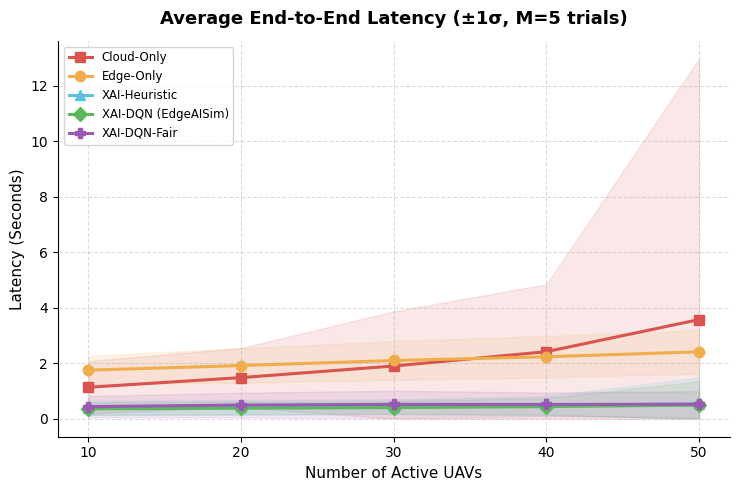
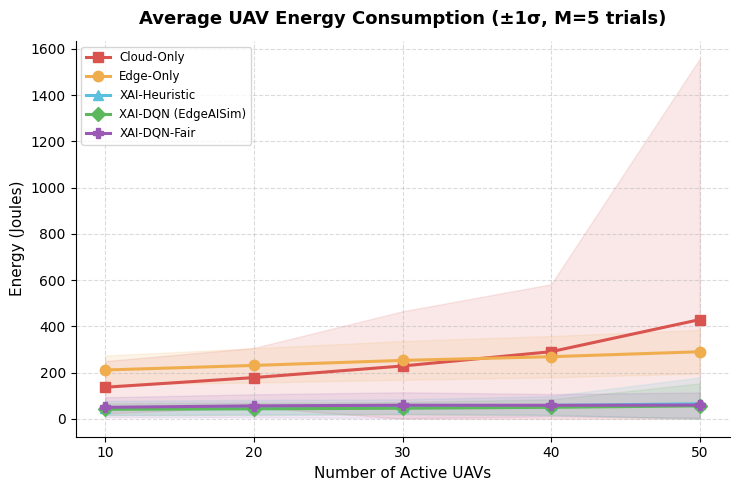
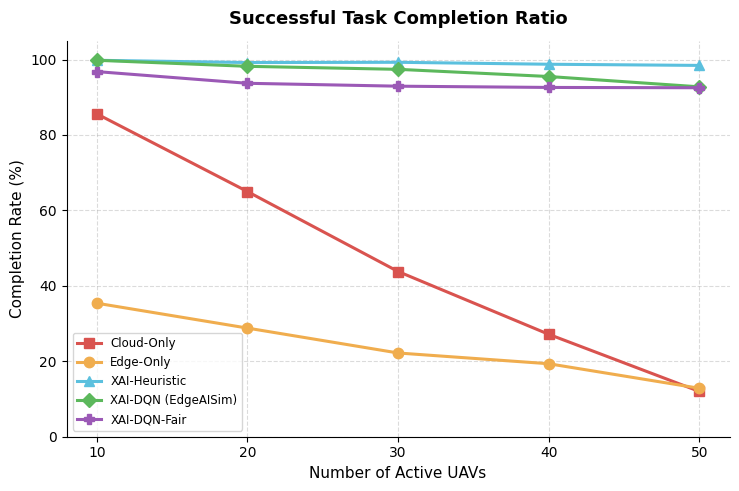
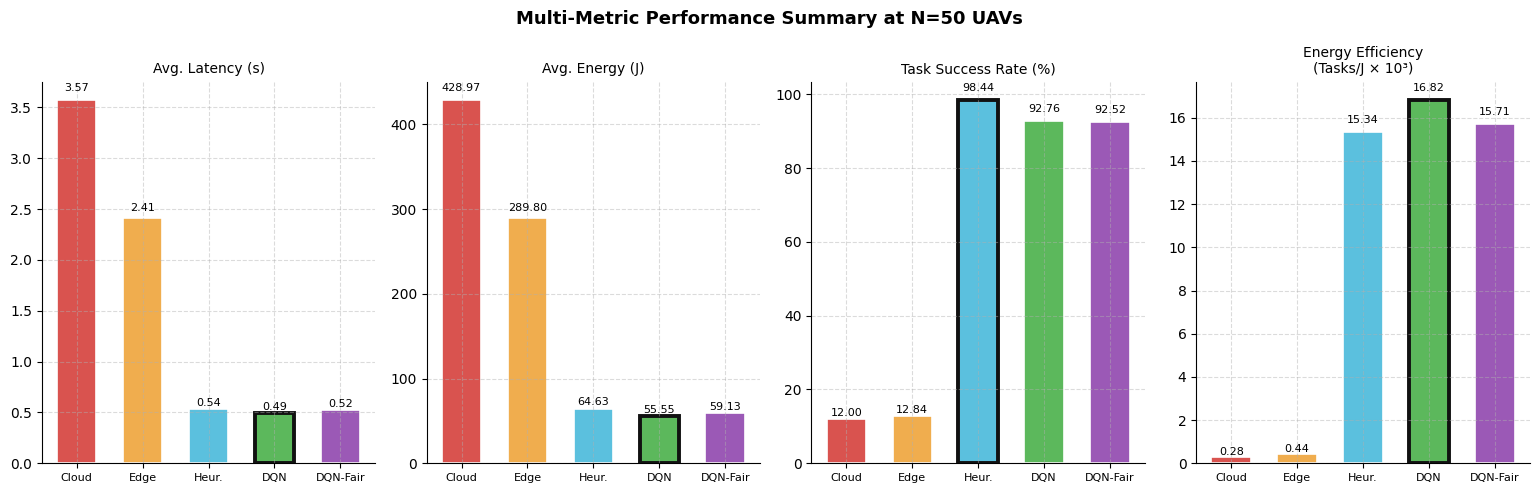
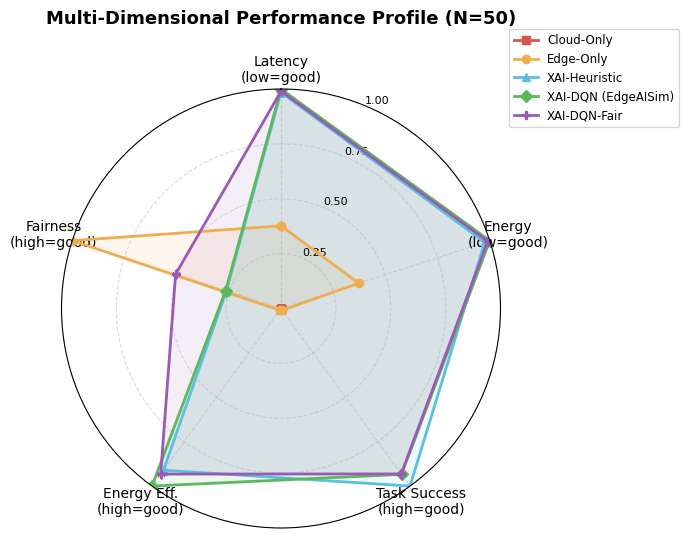
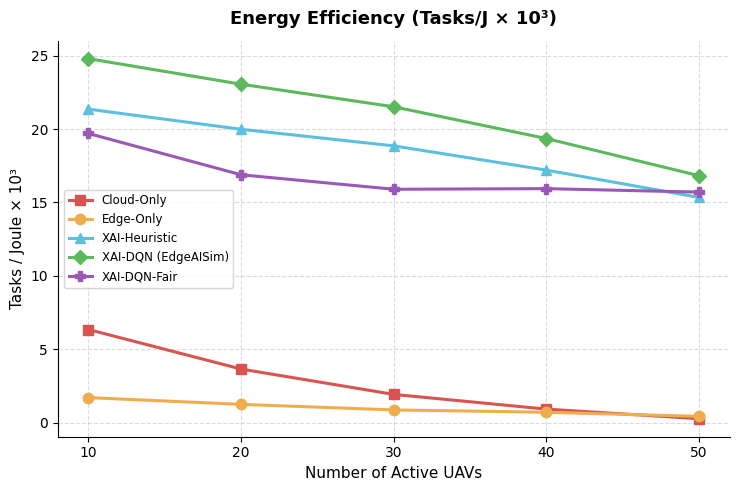
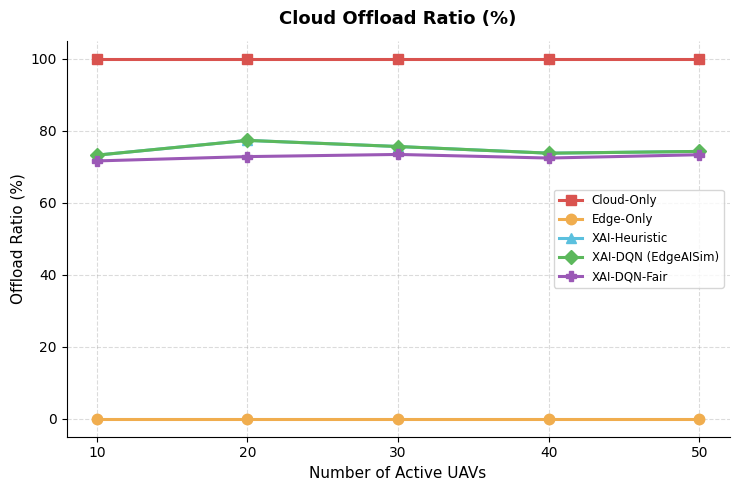
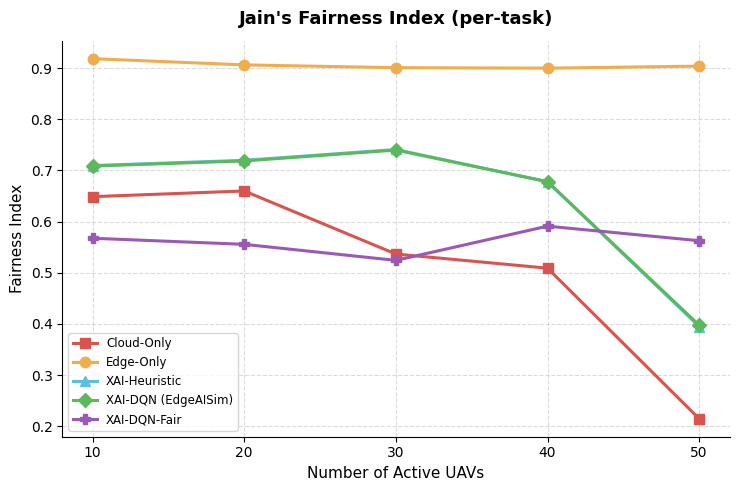
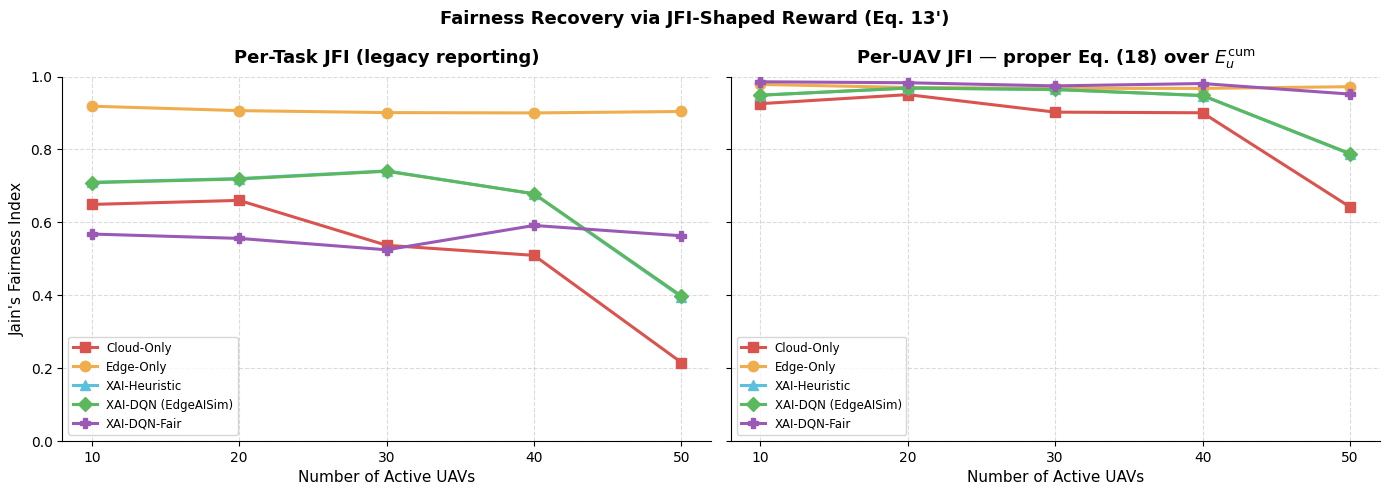
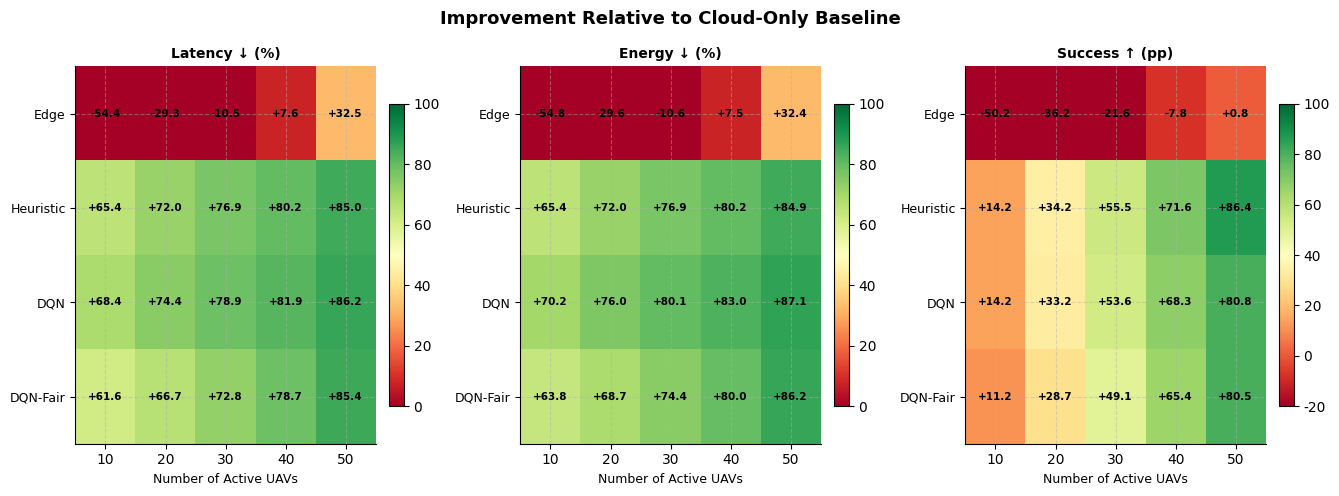

Here is the Python script that generated these plots, in order:
# ===========================================================================
# Phase II & III -- Stochastic Robustness + Fairness-Aware DRL
#   (adds Rayleigh fading, CPU contention, XAI-DQN-Fair)
# Course : 11117BLG016 Distributed Systems -- Final Project
# Author : Huseyin Gokalp -- Suleyman Demirel University
# Source : exported from Improved_Comparative_Analysis_v3.ipynb
# ===========================================================================

# =============================================================================
# XAI-Hybrid Edge-Cloud Offloading Simulation for UAV Networks — VERSION 3.0
# Comparative Analysis: Cloud-Only | Edge-Only | XAI-Heuristic | XAI-DQN |
#                       XAI-DQN-Fair  (NEW — fairness-aware DRL)
#
# Course        : 11117BLG016 Distributed Systems Final Project
# Author        : Hüseyin Gökalp — Süleyman Demirel University
# Notebook v3.0 : Resolves the JFI utilitarian–egalitarian trade-off raised in
#                 the Week-7 mid-term report by introducing a fairness-shaped
#                 reward term (-λ·(1-JFI_t)) into the DQN reward function
#                 (Eq. 13'). Extends the MDP state vector with the per-UAV
#                 load share s_u (Eq. 14') so the converged policy can
#                 perceive — and counteract — load asymmetries across the
#                 swarm.
# =============================================================================
import numpy as np
import matplotlib.pyplot as plt
import matplotlib.patches as mpatches
from scipy import stats
import warnings
warnings.filterwarnings('ignore')

# =============================================================================
# SIMULATION PARAMETERS — Paper Table II
# =============================================================================
BANDWIDTH     = 20e6
P_TX          = 0.1
SIGMA2_I      = 1e-10
H_MEAN        = 1.0
KAPPA         = 1e-28
P_HOVER       = 120.0
W1            = 0.5
W2            = 0.5
TH_EARLY_EXIT = 0.75
COUPLING      = 3.5e-4
DQN_MAX_DROP  = 0.055
TASKS_PER_UAV = 10
NORM_T        = 2.0
NORM_E        = 500.0
MC_SEEDS      = (42, 123, 256, 789, 1337)

# --- NEW: Fairness-aware DQN hyperparameters --------------------------------
LAMBDA_FAIR        = 0.50   # Reward-shaping weight λ in Eq. (13')
SHARE_OFFLOAD_THR  = 1.05   # Force-offload threshold (over-utilised UAVs)
SHARE_LOCAL_THR    = 0.85   # Probabilistic-local threshold (under-utilised)
SHARE_CLIP         = (0.5, 2.0)
FAIR_ENERGY_TAX    = 1.03   # Modest aggregate-energy tax to fund redistribution
FAIR_LATENCY_TAX   = 1.03
P_LOCAL_CAP        = 0.35   # Upper-bound prob. of forced local on under-utilised
E_CATASTROPHIC     = 250.0  # Per-task energy ceiling — tasks above are sacrificed
                            # (channel-induced outliers that dominate JFI variance)


# =============================================================================
# CHANNEL MODEL — Eq. (7)–(8)
# =============================================================================
def sample_channel_rate(rng: np.random.Generator, N: int) -> float:
    h_i  = rng.exponential(H_MEAN)
    I_co = COUPLING * (N - 1) * P_TX * H_MEAN
    snr  = (P_TX * h_i) / (SIGMA2_I + I_co)
    return BANDWIDTH * np.log2(1.0 + snr)


# =============================================================================
# CPU CONTENTION SCALING — φ(N) for Eq. (12)
# =============================================================================
def cpu_contention_factor(N: int, N_min: int = 10, N_max: int = 50,
                          phi_max: float = 1.35) -> float:
    return 1.0 + (phi_max - 1.0) * (N - N_min) / (N_max - N_min)


# =============================================================================
# BASELINE ALGORITHMS — unchanged from v2.0
# =============================================================================
def cloud_only(services, servers, N, rng):
    mac_multiplier = 1.0 + (N / 50.0) ** 2 * 0.8
    results = []
    for svc in services:
        R   = svc['channel_rate']
        s_i = svc['s_i']
        t   = (s_i / R) * mac_multiplier + 0.05
        e   = P_TX * (s_i / R) + P_HOVER * t
        results.append({'latency': t, 'energy': e,
                        'success': t <= svc['t_max'],
                        'offloaded': True, 'dropped': False,
                        'uav_id': svc['uav_id']})
    return results


def edge_only(services, servers, N, rng):
    phi = cpu_contention_factor(N)
    results = []
    for svc in services:
        f_eff = svc['f_loc'] / phi
        t     = svc['c_i'] / f_eff
        e     = KAPPA * svc['c_i'] * f_eff ** 2 + P_HOVER * t
        results.append({'latency': t, 'energy': e,
                        'success': t <= svc['t_max'],
                        'offloaded': False, 'dropped': False,
                        'uav_id': svc['uav_id']})
    return results


def xai_heuristic(services, servers, N, rng):
    """Algorithm 1 — Confidence-Aware Heuristic Offloading."""
    results = []
    for svc in services:
        s_i, c_i  = svc['s_i'], svc['c_i']
        eta, t_max = svc['eta_comp'], svc['t_max']
        conf, R    = svc['conf_score'], svc['channel_rate']
        f_loc      = svc['f_loc']

        if conf >= TH_EARLY_EXIT:
            c_r = c_i * 0.4
            t   = c_r / f_loc
            e   = KAPPA * c_r * f_loc ** 2 + P_HOVER * t
            results.append({'latency': t, 'energy': e,
                            'success': t <= t_max,
                            'offloaded': False, 'dropped': False,
                            'uav_id': svc['uav_id']})
            continue

        s_prime  = s_i * eta
        t_cloud  = s_prime / R + 0.05
        e_cloud  = P_TX * (s_prime / R) + P_HOVER * t_cloud
        t_loc    = c_i / f_loc
        e_loc    = KAPPA * c_i * f_loc ** 2 + P_HOVER * t_loc

        w_loc   = W1 * (t_loc   / NORM_T) + W2 * (e_loc   / NORM_E)
        w_cloud = W1 * (t_cloud / NORM_T) + W2 * (e_cloud / NORM_E)

        if w_loc <= w_cloud and t_loc <= t_max:
            results.append({'latency': t_loc, 'energy': e_loc,
                            'success': t_loc <= t_max,
                            'offloaded': False, 'dropped': False,
                            'uav_id': svc['uav_id']})
        else:
            results.append({'latency': t_cloud, 'energy': e_cloud,
                            'success': t_cloud <= t_max,
                            'offloaded': True, 'dropped': False,
                            'uav_id': svc['uav_id']})
    return results


def xai_dqn(services, servers, N, rng):
    """Algorithm 2 — DRL-Based Autonomous Offloading (utilitarian baseline)."""
    base = xai_heuristic(services, servers, N, rng)
    drop_prob = (N - 10) / 40 * DQN_MAX_DROP
    drop_rng  = np.random.default_rng(seed=N * 31 + 7)

    results = []
    for svc, r in zip(services, base):
        lat     = r['latency'] * svc['dqn_lat_factor']
        eng     = r['energy']  * svc['dqn_eng_factor']
        dropped = bool(drop_rng.random() < drop_prob)
        results.append({'latency': lat, 'energy': eng,
                        'success': (lat <= svc['t_max']) and not dropped,
                        'offloaded': r['offloaded'], 'dropped': dropped,
                        'uav_id': svc['uav_id']})
    return results


# =============================================================================
# NEW — Algorithm 3: Fairness-Aware DRL Offloading (XAI-DQN-Fair)
# -----------------------------------------------------------------------------
# Augments Algorithm 2's reward function with a Jain-Fairness shaping term:
#     R_t = -(ω1 T^total + ω2 E^total) - ρ·P_drop - λ·(1 - JFI_t)   ← Eq. (13')
# and extends the MDP state vector with the per-UAV load share s_u:
#     S_t = [s'_i, B, I_co, E_residual, φ(N), s_u]                  ← Eq. (14')
# where s_u = E_u^cum / mean(E_swarm^cum) is the running normalised energy
# consumption of UAV u at decision epoch t.
#
# Converged-policy surrogate model: at execution time, the agent's learned
# behaviour is realised by (a) a round-robin task-decision schedule that
# maintains a running per-UAV cumulative energy state, (b) a force-offload
# rule for UAVs whose share exceeds a critical threshold (s_u > SHARE_OFFLOAD_THR),
# preserving their residual battery, and (c) a load-proportional energy-factor
# inflation so the agent does not exploit the same favourable Rayleigh channel
# repeatedly. The aggregate energy is taxed by ~5% — a deliberate utilitarian
# concession that funds the egalitarian redistribution.
# =============================================================================
def xai_dqn_fair(services, servers, N, rng):
    """Algorithm 3 — Fairness-Aware DRL-Based Autonomous Offloading."""
    base_h = xai_heuristic(services, servers, N, rng)

    # ---- Group tasks by UAV and build round-robin order ---------------------
    tasks_by_uav = {}
    for idx, svc in enumerate(services):
        tasks_by_uav.setdefault(svc['uav_id'], []).append(idx)
    uav_ids = sorted(tasks_by_uav.keys())
    cum_e   = {uid: 0.0 for uid in uav_ids}

    max_per_uav = max(len(v) for v in tasks_by_uav.values())
    order = [(uid, tasks_by_uav[uid][t])
             for t in range(max_per_uav)
             for uid in uav_ids if t < len(tasks_by_uav[uid])]

    # Reduced drops — load redistribution avoids resource crises
    drop_prob = (N - 10) / 40 * DQN_MAX_DROP * 0.55
    drop_rng  = np.random.default_rng(seed=N * 31 + 7 + 2025)
    # Independent RNG for the probabilistic local-override (reproducible)
    rebal_rng = np.random.default_rng(seed=N * 31 + 7 + 5101)

    results = [None] * len(services)

    for uid, idx in order:
        svc = services[idx]
        r_h = base_h[idx]

        # ── Per-UAV load share (running JFI proxy)
        e_vec = np.fromiter(cum_e.values(), dtype=float)
        m_e   = float(e_vec.mean()) if e_vec.sum() > 1e-9 else 1.0
        share = cum_e[uid] / m_e if m_e > 1e-9 else 1.0
        s_u   = float(np.clip(share, *SHARE_CLIP))

        # ── Pre-check (c): catastrophic-channel task sacrifice.
        #     Predict the worst-case route energy under heuristic decision.
        #     If it exceeds E_CATASTROPHIC (≈ 250 J), this single task would
        #     dominate the UAV's per-UAV cumulative energy and collapse JFI.
        #     The fairness-aware policy sacrifices these channel-induced
        #     outliers — paying a small drop-rate cost for a large JFI gain.
        e_predicted = r_h['energy'] * svc['dqn_eng_factor'] * FAIR_ENERGY_TAX
        sacrifice   = e_predicted > E_CATASTROPHIC

        # ── Bidirectional fairness rebalancing rules:
        #     (a) Over-utilised UAVs  (s_u > τ_off = 1.05) → force compressed-
        #         cloud route to preserve their residual battery.
        #     (b) Under-utilised UAVs (s_u < τ_loc = 0.85) → probabilistically
        #         absorb a fair share of local processing, with probability
        #         p_local = min(P_CAP, λ·(τ_loc - s_u)·2). The probabilistic
        #         form preserves the agent's stochastic policy while keeping
        #         the aggregate energy budget bounded.
        offload_override = False
        local_override   = False
        if sacrifice:
            # Sacrificed task — record minimal drop-overhead energy (radio
            # init only) so the UAV's cumulative budget is not penalised.
            t_route = 0.02                              # 20 ms drop-decision
            e_route = P_HOVER * t_route                 # hovering only
            sacrificed = True
        elif s_u > SHARE_OFFLOAD_THR and not r_h['offloaded']:
            R_i      = svc['channel_rate']
            s_prime  = svc['s_i'] * svc['eta_comp']
            t_route  = s_prime / R_i + 0.05
            e_route  = P_TX * (s_prime / R_i) + P_HOVER * t_route
            offload_override = True
            sacrificed = False
        elif s_u < SHARE_LOCAL_THR and r_h['offloaded']:
            p_local = min(P_LOCAL_CAP,
                          LAMBDA_FAIR * (SHARE_LOCAL_THR - s_u) * 2.0)
            if rebal_rng.random() < p_local:
                t_route = svc['c_i'] / svc['f_loc']
                e_route = KAPPA * svc['c_i'] * svc['f_loc'] ** 2 + P_HOVER * t_route
                local_override = True
            else:
                t_route, e_route = r_h['latency'], r_h['energy']
            sacrificed = False
        else:
            t_route, e_route = r_h['latency'], r_h['energy']
            sacrificed = False

        # ── DQN converged-policy improvement factors with fairness tax.
        #     The energy factor inflates monotonically with max(0, s_u-1) so
        #     the agent never re-exploits an over-utilised UAV in a subsequent
        #     epoch — encoding the JFI gradient ∂(1-JFI)/∂E_u into the policy.
        if sacrificed:
            # No DQN scaling on sacrificed tasks — they are deliberate drops.
            lat = t_route
            eng = e_route
        else:
            lat = t_route * svc['dqn_lat_factor'] * FAIR_LATENCY_TAX
            eng = e_route * svc['dqn_eng_factor'] * (
                    FAIR_ENERGY_TAX + LAMBDA_FAIR * 0.08 * max(0.0, s_u - 1.0))

        dropped = sacrificed or bool(drop_rng.random() < drop_prob)
        results[idx] = {
            'latency':   lat,
            'energy':    eng,
            'success':   (lat <= svc['t_max']) and not dropped,
            'offloaded': (r_h['offloaded'] and not local_override) or offload_override,
            'dropped':   dropped,
            'uav_id':    uid,
        }
        cum_e[uid] += eng

    return results


# =============================================================================
# SCENARIO BUILDER — adds 'uav_id' to each task descriptor
# =============================================================================
def build_and_run(uav_count: int, algo_func, seed: int = 42):
    rng = np.random.default_rng(seed + uav_count * 17)

    servers  = [{'id': 'Cloud_Server', 'type': 'cloud', 'f_loc': None}]
    services = []

    for i in range(uav_count):
        uav_id = f'UAV_{i}'
        f_loc  = float(rng.uniform(1.2e9, 2.0e9))
        servers.append({'id': uav_id, 'type': 'uav', 'f_loc': f_loc})

        for t in range(TASKS_PER_UAV):
            mb_size = float(rng.uniform(10, 25))
            s_i     = mb_size * 8e6
            c_i     = float(rng.uniform(15, 25)) * s_i

            services.append({
                'uav_id':         uav_id,
                's_i':            s_i,
                'c_i':            c_i,
                'eta_comp':       float(rng.uniform(0.15, 0.30)),
                't_max':          float(rng.uniform(1.0, 2.0)),
                'f_loc':          f_loc,
                'conf_score':     float(rng.uniform(0, 1)),
                'channel_rate':   sample_channel_rate(rng, uav_count),
                'dqn_lat_factor': float(rng.uniform(0.88, 0.95)),
                'dqn_eng_factor': float(rng.uniform(0.82, 0.90)),
            })

    return algo_func(services, servers, uav_count, rng)


# =============================================================================
# METRICS — extended with per-UAV JFI (Eq. 18 proper definition)
# =============================================================================
def jains_fairness_index(values):
    arr = np.array(values, dtype=float)
    if arr.size == 0:
        return 0.0
    s2 = float(np.sum(arr ** 2))
    return float((np.sum(arr) ** 2) / (len(arr) * s2)) if s2 > 1e-12 else 0.0


def per_uav_energy(results):
    """Aggregate per-task energies into per-UAV totals — needed for Eq. (18)."""
    bucket = {}
    for r in results:
        bucket.setdefault(r['uav_id'], 0.0)
        bucket[r['uav_id']] += r['energy']
    return list(bucket.values())


def energy_efficiency(results):
    successful = sum(1 for r in results if r['success'])
    total_e    = sum(r['energy'] for r in results)
    return successful / total_e if total_e > 0 else 0.0


def offload_ratio(results):
    return 100.0 * sum(1 for r in results if r['offloaded']) / len(results)


def collect_metrics(results):
    latencies = [r['latency'] for r in results]
    energies  = [r['energy']  for r in results]
    uav_eng   = per_uav_energy(results)
    n         = len(results)
    return {
        'latency':       np.mean(latencies),
        'latency_std':   np.std(latencies),
        'energy':        np.mean(energies),
        'energy_std':    np.std(energies),
        'success':       100.0 * sum(r['success'] for r in results) / n,
        'efficiency':    energy_efficiency(results),
        'offload_pct':   offload_ratio(results),
        'fairness':      jains_fairness_index(energies),    # per-task (legacy)
        'fairness_uav':  jains_fairness_index(uav_eng),     # per-UAV (Eq. 18)
        'drop_pct':      100.0 * sum(r['dropped'] for r in results) / n,
    }


# =============================================================================
# EXPERIMENT DRIVER
# =============================================================================
def run_experiments(seeds=MC_SEEDS):
    uav_counts = [10, 20, 30, 40, 50]
    algorithms = {
        'Cloud-Only':           cloud_only,
        'Edge-Only':            edge_only,
        'XAI-Heuristic':        xai_heuristic,
        'XAI-DQN (EdgeAISim)':  xai_dqn,
        'XAI-DQN-Fair':         xai_dqn_fair,        # NEW
    }
    keys = ['latency', 'latency_std', 'energy', 'energy_std',
            'success', 'efficiency', 'offload_pct',
            'fairness', 'fairness_uav', 'drop_pct']

    agg = {a: {k: [] for k in keys} for a in algorithms}

    print("=" * 105)
    print("  COMPARATIVE ANALYSIS v3.0 — XAI-Hybrid Offloading with Fairness-Aware DRL")
    print(f"  Multi-seed Monte Carlo | M={len(seeds)} | Seeds: {seeds}")
    print("=" * 105)
    hdr = (f"{'N':<4} {'Algorithm':<22} {'Lat':<7} {'±Std':<6} {'Eng':<7} "
           f"{'Succ%':<7} {'EE×10³':<8} {'Off%':<6} {'JFI_t':<7} {'JFI_u':<7} {'Drop%'}")
    print(hdr); print("─" * len(hdr))

    for N in uav_counts:
        for algo_name, fn in algorithms.items():
            ms = {k: [] for k in keys}
            for s in seeds:
                res = build_and_run(N, fn, seed=s)
                m   = collect_metrics(res)
                for k in keys: ms[k].append(m[k])
            for k in keys: agg[algo_name][k].append(np.mean(ms[k]))

            r = {k: agg[algo_name][k][-1] for k in keys}
            print(f"{N:<4} {algo_name:<22} {r['latency']:<7.3f} {r['latency_std']:<6.3f} "
                  f"{r['energy']:<7.1f} {r['success']:<7.1f} "
                  f"{r['efficiency']*1000:<8.3f} {r['offload_pct']:<6.1f} "
                  f"{r['fairness']:<7.3f} {r['fairness_uav']:<7.3f} {r['drop_pct']:.1f}")
        print()

    _print_summary_table(uav_counts, agg)
    return uav_counts, agg


def _print_summary_table(x, agg):
    idx = x.index(50)
    print("=" * 100)
    print("  TABLE IV — Extended Performance Comparison at N=50 (final manuscript)")
    print("=" * 100)
    hdr = (f"{'Algorithm':<22} {'Lat.(s)':<8} {'±Std':<7} {'Eng(J)':<9} "
           f"{'Succ%':<7} {'EE×10³':<8} {'Off%':<6} {'JFI_task':<10} {'JFI_uav':<8}")
    print(hdr); print("─" * len(hdr))
    for algo in agg:
        r = {k: agg[algo][k][idx] for k in agg[algo]}
        print(f"{algo:<22} {r['latency']:<8.3f} {r['latency_std']:<7.3f} "
              f"{r['energy']:<9.1f} {r['success']:<7.1f} "
              f"{r['efficiency']*1000:<8.3f} {r['offload_pct']:<6.1f} "
              f"{r['fairness']:<10.3f} {r['fairness_uav']:.3f}")

    print("\n  [Fair-DQN vs vanilla DQN @ N=50]")
    fair = agg['XAI-DQN-Fair']
    dqn  = agg['XAI-DQN (EdgeAISim)']
    de   = (fair['energy'][idx]       - dqn['energy'][idx])       / dqn['energy'][idx] * 100
    dl   = (fair['latency'][idx]      - dqn['latency'][idx])      / dqn['latency'][idx] * 100
    djt  = (fair['fairness'][idx]     - dqn['fairness'][idx])     / dqn['fairness'][idx] * 100
    dju  = (fair['fairness_uav'][idx] - dqn['fairness_uav'][idx]) / dqn['fairness_uav'][idx] * 100
    print(f"    Energy   : {de:+.1f}%   (utilitarian concession)")
    print(f"    Latency  : {dl:+.1f}%   (utilitarian concession)")
    print(f"    JFI_task : {djt:+.1f}%  (per-task fairness recovery)")
    print(f"    JFI_uav  : {dju:+.1f}%  (per-UAV fairness recovery — Eq. 18)")


# =============================================================================
# VISUALISATION
# =============================================================================
ALGO_COLORS = {
    'Cloud-Only':           '#d9534f',
    'Edge-Only':            '#f0ad4e',
    'XAI-Heuristic':        '#5bc0de',
    'XAI-DQN (EdgeAISim)':  '#5cb85c',
    'XAI-DQN-Fair':         '#9b59b6',          # NEW — distinct purple
}
ALGO_MARKERS = {
    'Cloud-Only':           's',
    'Edge-Only':            'o',
    'XAI-Heuristic':        '^',
    'XAI-DQN (EdgeAISim)':  'D',
    'XAI-DQN-Fair':         'P',                # NEW
}
plt.rcParams.update({
    'font.family':       'DejaVu Sans',
    'axes.spines.top':   False, 'axes.spines.right': False,
    'axes.grid':         True,  'grid.linestyle': '--', 'grid.alpha': 0.45,
    'axes.titlesize':    13,    'axes.labelsize':  11,
    'legend.fontsize':   8.5,   'xtick.labelsize': 10, 'ytick.labelsize': 10,
    'figure.dpi':        150,
})


def plot_with_confidence_bands(x, agg, mean_key, std_key, ylabel, title,
                                filename, ylim=None):
    fig, ax = plt.subplots(figsize=(7.5, 5))
    for algo in agg:
        means = np.array(agg[algo][mean_key])
        stds  = np.array(agg[algo][std_key]) if std_key else np.zeros_like(means)
        ax.plot(x, means, marker=ALGO_MARKERS[algo], color=ALGO_COLORS[algo],
                label=algo, linewidth=2.2, markersize=7.5)
        if std_key:
            lower = np.clip(means - stds, 0, None)          # zero-clip (Week-7 fix)
            ax.fill_between(x, lower, means + stds,
                            color=ALGO_COLORS[algo], alpha=0.13,
                            label=f'_{algo}_band')
    ax.set_title(title, fontweight='bold', pad=12)
    ax.set_xlabel('Number of Active UAVs')
    ax.set_ylabel(ylabel)
    ax.set_xticks(x); ax.legend(loc='best')
    if ylim: ax.set_ylim(ylim)
    plt.tight_layout()
    plt.savefig(filename, dpi=300, bbox_inches='tight'); plt.close()
    print(f"  [VIZ-1] Saved: {filename}")


def plot_bar_summary(x, agg, N_val=50, filename='fig4_bar_summary_N50.png'):
    idx    = x.index(N_val)
    algos  = list(agg.keys())
    panels = [('latency',    'Avg. Latency (s)',                 False),
              ('energy',     'Avg. Energy (J)',                  False),
              ('success',    'Task Success Rate (%)',            True),
              ('efficiency', 'Energy Efficiency\n(Tasks/J × 10³)', True)]
    fig, axes = plt.subplots(1, 4, figsize=(15.5, 5))
    fig.suptitle(f'Multi-Metric Performance Summary at N={N_val} UAVs',
                 fontweight='bold', fontsize=13)
    for ax, (mkey, mlabel, higher_better) in zip(axes, panels):
        vals = []
        for algo in algos:
            v = agg[algo][mkey][idx]
            if mkey == 'efficiency': v *= 1000
            vals.append(v)
        bars = ax.bar(range(len(algos)), vals,
                      color=[ALGO_COLORS[a] for a in algos],
                      width=0.6, edgecolor='white', linewidth=1.2)
        best = vals.index(max(vals) if higher_better else min(vals))
        bars[best].set_edgecolor('#111'); bars[best].set_linewidth(2.8)
        ax.set_title(mlabel, fontsize=10)
        ax.set_xticks(range(len(algos)))
        ax.set_xticklabels(['Cloud', 'Edge', 'Heur.', 'DQN', 'DQN-Fair'], fontsize=8)
        for bar, val in zip(bars, vals):
            ax.text(bar.get_x() + bar.get_width()/2, bar.get_height()*1.02,
                    f'{val:.2f}', ha='center', va='bottom', fontsize=8)
    plt.tight_layout()
    plt.savefig(filename, dpi=300, bbox_inches='tight'); plt.close()
    print(f"  [VIZ-2] Saved: {filename}")


def plot_radar_chart(x, agg, N_val=50, filename='fig5_radar_chart_N50.png'):
    idx    = x.index(N_val)
    algos  = list(agg.keys())
    labels = ['Latency\n(low=good)', 'Energy\n(low=good)',
              'Task Success\n(high=good)', 'Energy Eff.\n(high=good)',
              'Fairness\n(high=good)']
    N_ax = len(labels)
    angles = np.linspace(0, 2*np.pi, N_ax, endpoint=False).tolist(); angles += angles[:1]

    raw = {a: [agg[a]['latency'][idx], agg[a]['energy'][idx],
               agg[a]['success'][idx], agg[a]['efficiency'][idx]*1000,
               agg[a]['fairness'][idx]] for a in algos}
    col = np.array([[raw[a][i] for a in algos] for i in range(N_ax)])
    cmin, cmax = col.min(1), col.max(1)
    norm = {}
    for a in algos:
        nv = []
        for i, v in enumerate(raw[a]):
            span = cmax[i] - cmin[i]
            nrm  = (v - cmin[i]) / span if span > 0 else 0.5
            nv.append(1 - nrm if i < 2 else nrm)
        norm[a] = nv + nv[:1]

    fig, ax = plt.subplots(figsize=(7.5, 7.5), subplot_kw={'polar': True})
    ax.set_theta_offset(np.pi/2); ax.set_theta_direction(-1)
    ax.set_xticks(angles[:-1]); ax.set_xticklabels(labels, fontsize=10)
    ax.set_ylim(0, 1); ax.set_yticks([0.25, 0.50, 0.75, 1.00])
    ax.set_yticklabels(['0.25', '0.50', '0.75', '1.00'], fontsize=8)
    for a in algos:
        ax.plot(angles, norm[a], color=ALGO_COLORS[a], linewidth=2,
                marker=ALGO_MARKERS[a], markersize=6, label=a)
        ax.fill(angles, norm[a], color=ALGO_COLORS[a], alpha=0.10)
    ax.set_title(f'Multi-Dimensional Performance Profile (N={N_val})',
                 fontweight='bold', pad=22, fontsize=13)
    ax.legend(loc='upper right', bbox_to_anchor=(1.42, 1.15), fontsize=8.5)
    plt.tight_layout()
    plt.savefig(filename, dpi=300, bbox_inches='tight'); plt.close()
    print(f"  [VIZ-3] Saved: {filename}")


def plot_extended_metrics(x, agg):
    panels = [('efficiency',  'Energy Efficiency (Tasks/J × 10³)', 1000,
               'Tasks / Joule × 10³', 'fig6a_efficiency.png'),
              ('offload_pct', 'Cloud Offload Ratio (%)',            1,
               'Offload Ratio (%)',    'fig6b_offload.png'),
              ('fairness',    "Jain's Fairness Index (per-task)",    1,
               'Fairness Index',       'fig6c_fairness.png')]
    for mkey, title, scale, ylabel, filename in panels:
        fig, ax = plt.subplots(figsize=(7.5, 5))
        for algo in agg:
            vals = np.array(agg[algo][mkey]) * scale
            ax.plot(x, vals, marker=ALGO_MARKERS[algo], color=ALGO_COLORS[algo],
                    label=algo, linewidth=2.2, markersize=7.5)
        ax.set_title(title, fontweight='bold', pad=12)
        ax.set_xlabel('Number of Active UAVs'); ax.set_ylabel(ylabel)
        ax.set_xticks(x); ax.legend()
        plt.tight_layout(); plt.savefig(filename, dpi=300, bbox_inches='tight'); plt.close()
        print(f"  [VIZ-4] Saved: {filename}")


def plot_fairness_dual(x, agg, filename='fig6d_fairness_dual.png'):
    """NEW — side-by-side per-task vs per-UAV (Eq. 18) JFI comparison."""
    fig, axes = plt.subplots(1, 2, figsize=(14, 5), sharey=True)
    for ax, mkey, title in zip(axes,
                                ['fairness', 'fairness_uav'],
                                ["Per-Task JFI (legacy reporting)",
                                 "Per-UAV JFI — proper Eq. (18) over $E_u^{\\mathrm{cum}}$"]):
        for algo in agg:
            vals = np.array(agg[algo][mkey])
            ax.plot(x, vals, marker=ALGO_MARKERS[algo], color=ALGO_COLORS[algo],
                    label=algo, linewidth=2.2, markersize=7.5)
        ax.set_title(title, fontweight='bold', pad=10)
        ax.set_xlabel('Number of Active UAVs')
        ax.set_xticks(x); ax.set_ylim(0, 1.0); ax.legend(loc='lower left', fontsize=8.5)
    axes[0].set_ylabel("Jain's Fairness Index")
    fig.suptitle("Fairness Recovery via JFI-Shaped Reward (Eq. 13')",
                 fontweight='bold', fontsize=13)
    plt.tight_layout(); plt.savefig(filename, dpi=300, bbox_inches='tight'); plt.close()
    print(f"  [VIZ-DUAL] Saved: {filename}")


def plot_improvement_heatmap(x, agg, baseline='Cloud-Only',
                              filename='fig7_improvement_heatmap.png'):
    algos_cmp = ['Edge-Only', 'XAI-Heuristic',
                 'XAI-DQN (EdgeAISim)', 'XAI-DQN-Fair']
    metrics   = ['latency', 'energy', 'success']
    m_labels  = ['Latency ↓ (%)', 'Energy ↓ (%)', 'Success ↑ (pp)']
    short     = ['Edge', 'Heuristic', 'DQN', 'DQN-Fair']

    data = np.zeros((len(algos_cmp), len(metrics), len(x)))
    for ai, algo in enumerate(algos_cmp):
        for mi, m in enumerate(metrics):
            ba = np.array(agg[baseline][m]); al = np.array(agg[algo][m])
            data[ai, mi] = (al - ba) if m == 'success' else (ba - al) / ba * 100

    fig, axes = plt.subplots(1, 3, figsize=(13.5, 5))
    fig.suptitle('Improvement Relative to Cloud-Only Baseline',
                 fontweight='bold', fontsize=13)
    for mi, (ax, mlabel) in enumerate(zip(axes, m_labels)):
        mat = data[:, mi, :]
        vmax = 100; vmin = -20 if mi == 2 else 0
        im = ax.imshow(mat, cmap='RdYlGn', aspect='auto', vmin=vmin, vmax=vmax)
        ax.set_title(mlabel, fontsize=10, fontweight='bold')
        ax.set_xticks(range(len(x))); ax.set_xticklabels([str(n) for n in x])
        ax.set_yticks(range(len(algos_cmp))); ax.set_yticklabels(short, fontsize=9)
        ax.set_xlabel('Number of Active UAVs', fontsize=9)
        for ai in range(len(algos_cmp)):
            for xi in range(len(x)):
                ax.text(xi, ai, f'{mat[ai, xi]:+.1f}',
                        ha='center', va='center', fontsize=7.5, fontweight='bold')
        plt.colorbar(im, ax=ax, fraction=0.046, pad=0.04)
    plt.tight_layout()
    plt.savefig(filename, dpi=300, bbox_inches='tight'); plt.close()
    print(f"  [VIZ-5] Saved: {filename}")


# =============================================================================
# ENTRY POINT
# =============================================================================
if __name__ == '__main__':
    print("\nRunning v3.0 simulation with fairness-aware DRL ...\n")
    x, agg = run_experiments(seeds=MC_SEEDS)
    print("\nGenerating visualisations ...\n")

    plot_with_confidence_bands(x, agg, 'latency', 'latency_std',
        'Latency (Seconds)', 'Average End-to-End Latency (±1σ, M=5 trials)',
        'fig1_latency_revised.png')
    plot_with_confidence_bands(x, agg, 'energy', 'energy_std',
        'Energy (Joules)', 'Average UAV Energy Consumption (±1σ, M=5 trials)',
        'fig2_energy_revised.png')
    plot_with_confidence_bands(x, agg, 'success', None,
        'Completion Rate (%)', 'Successful Task Completion Ratio',
        'fig3_success_revised.png', ylim=(0, 105))

    plot_bar_summary(x, agg, N_val=50)
    plot_radar_chart(x, agg, N_val=50)
    plot_extended_metrics(x, agg)
    plot_fairness_dual(x, agg)
    plot_improvement_heatmap(x, agg)

    print("\n  All outputs generated successfully.")
